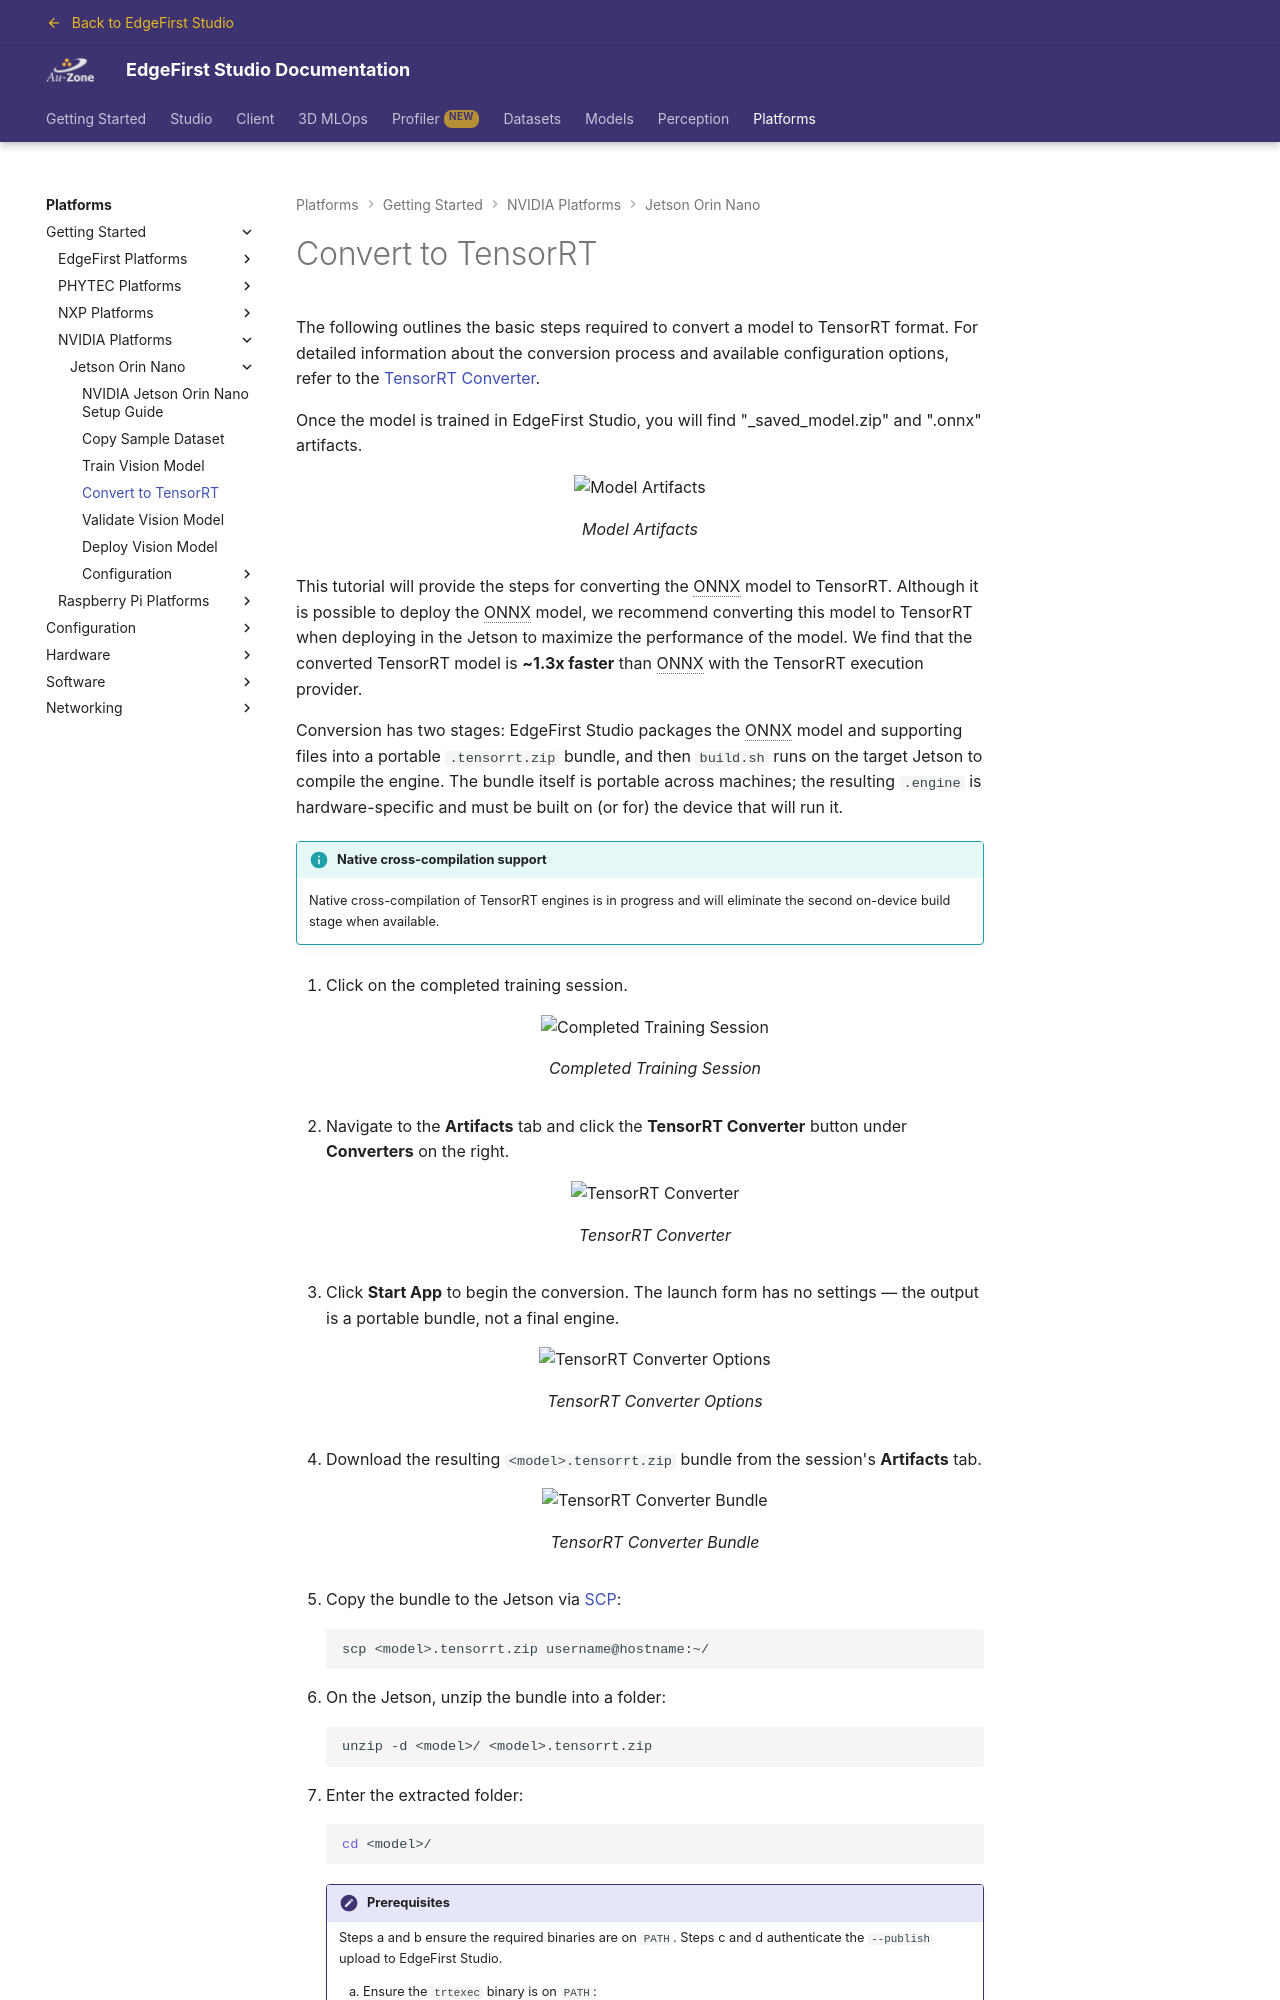

repository: EdgeFirstAI/documentation · page: stage/platforms/quickstart/jetson_orin/convert_tensorrt/index.html · generator: mkdocs

# Convert to TensorRT

The following outlines the basic steps required to convert a model to TensorRT format.  For detailed information about the conversion process and available configuration options, refer to the [TensorRT Converter](../../../models/conversion/tensorrt.md).

Once the model is trained in EdgeFirst Studio, you will find "<model_name>_saved_model.zip" and "<model_name>.onnx" artifacts.

{{ figure("../../../models/assets/training/vision-session-artifacts.jpg", "Model Artifacts") }}
